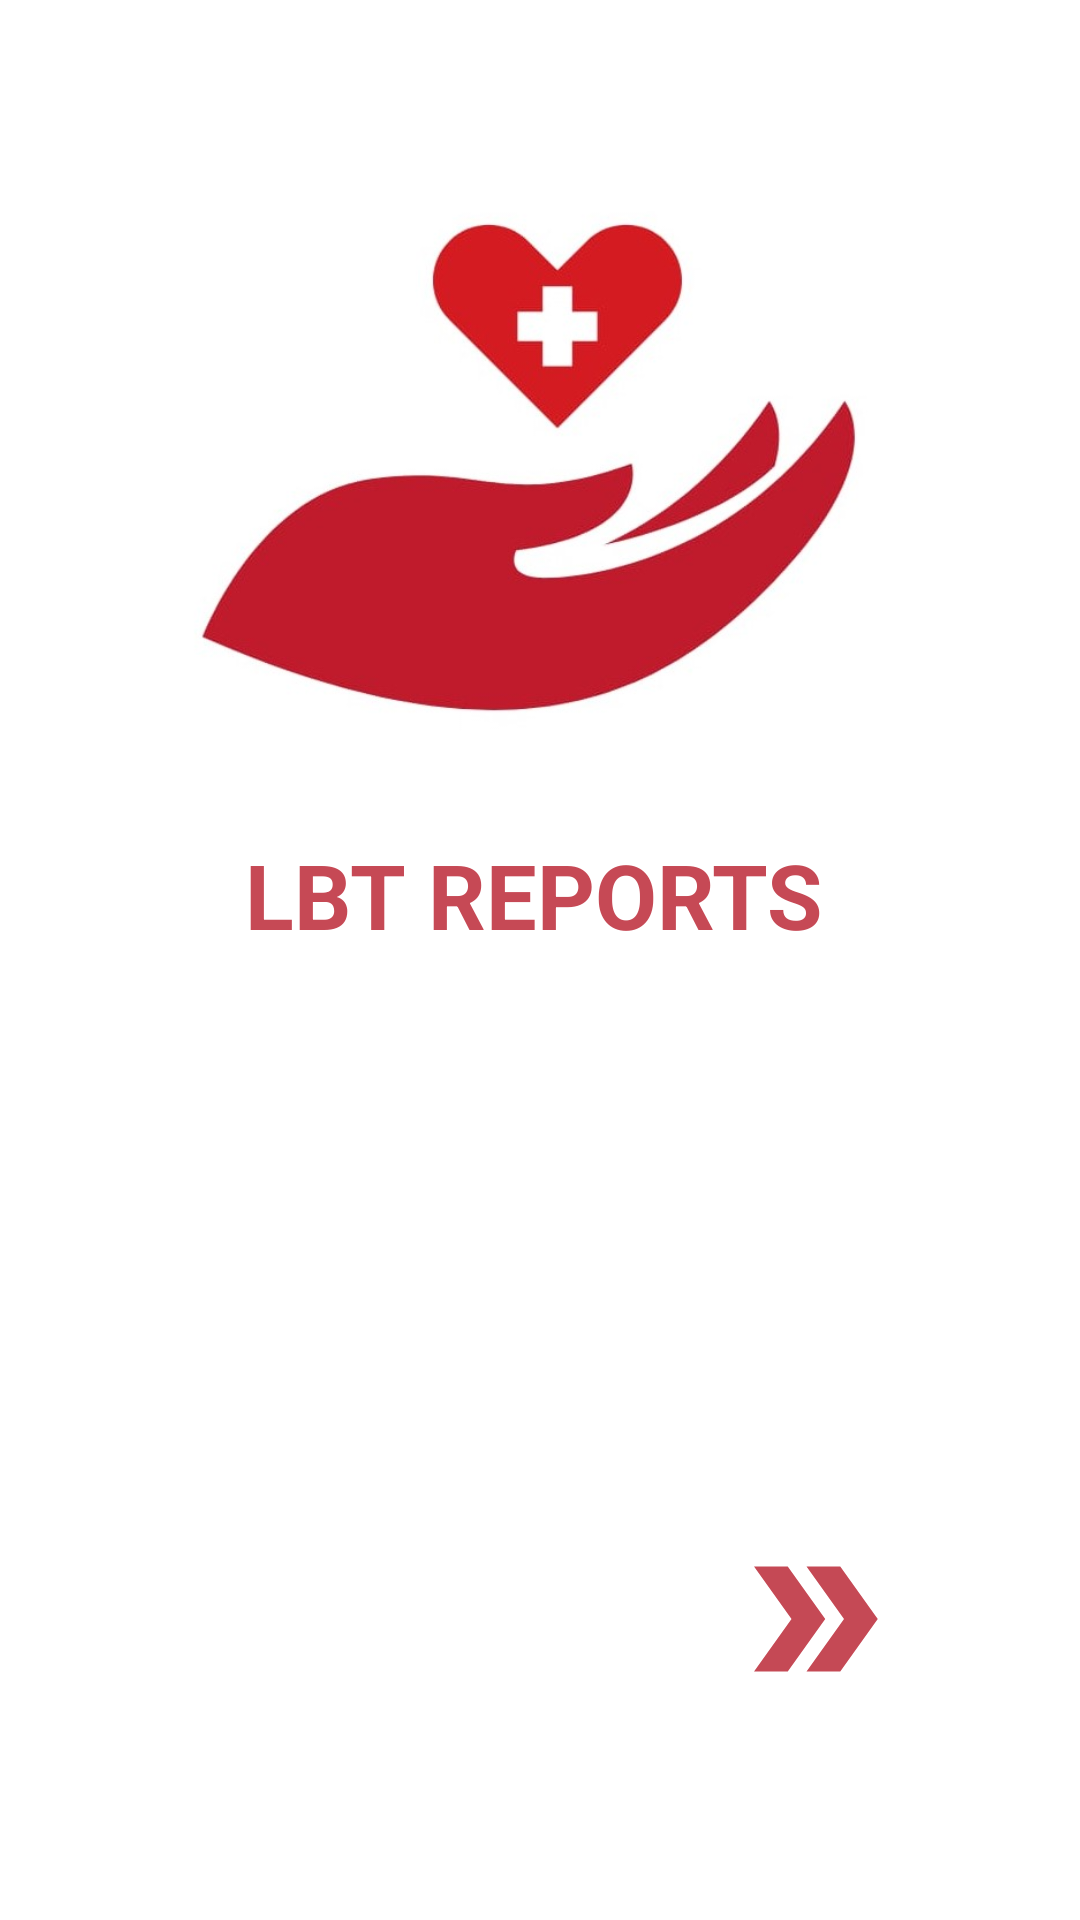

This screen was rendered from an Android layout file. Write that file and the resources it references.
<!-- AndroidManifest.xml: application theme Theme.OnlineLabReport -->
<!-- res/layout/activity_main.xml -->
<?xml version="1.0" encoding="utf-8"?>
<androidx.constraintlayout.widget.ConstraintLayout xmlns:android="http://schemas.android.com/apk/res/android"
    xmlns:app="http://schemas.android.com/apk/res-auto"
    xmlns:tools="http://schemas.android.com/tools"
    android:layout_width="match_parent"
    android:layout_height="match_parent"
    tools:context=".MainActivity">

    <ImageView
        android:id="@+id/logo"
        android:layout_width="242dp"
        android:layout_height="201dp"
        android:src="@drawable/logo1"
        app:layout_constraintBottom_toBottomOf="parent"
        app:layout_constraintEnd_toEndOf="parent"
        app:layout_constraintHorizontal_bias="0.497"
        app:layout_constraintStart_toStartOf="parent"
        app:layout_constraintTop_toTopOf="parent"
        app:layout_constraintVertical_bias="0.128" />

    <TextView
        android:id="@+id/textView10"
        android:layout_width="196dp"
        android:layout_height="60dp"
        android:text="LBT reports "
        android:textAllCaps="true"
        android:textColor="@color/themeColor"
        android:textSize="30sp"
        android:textStyle="bold"
        app:layout_constraintBottom_toTopOf="@+id/arrow"
        app:layout_constraintEnd_toEndOf="parent"
        app:layout_constraintHorizontal_bias="0.497"
        app:layout_constraintStart_toStartOf="parent"
        app:layout_constraintTop_toBottomOf="@+id/logo"
        app:layout_constraintVertical_bias="0.107" />

    <ImageView
        android:id="@+id/arrow"
        android:layout_width="130dp"
        android:layout_height="60dp"
        android:src="@drawable/baseline_double_arrow_24"
        app:layout_constraintBottom_toBottomOf="parent"
        app:layout_constraintEnd_toEndOf="parent"
        app:layout_constraintHorizontal_bias="0.897"
        app:layout_constraintStart_toStartOf="parent"
        app:layout_constraintTop_toTopOf="parent"
        app:layout_constraintVertical_bias="0.879" />

</androidx.constraintlayout.widget.ConstraintLayout>
<!-- resources referenced by this layout -->
<resources>
  <color name="themeColor">#C64955</color>
  <!-- drawable baseline_double_arrow_24 (drawable) -->
  <vector android:height="24dp" android:tint="#C54955"
      android:viewportHeight="24" android:viewportWidth="24"
      android:width="24dp" xmlns:android="http://schemas.android.com/apk/res/android">
      <path android:fillColor="@android:color/white" android:pathData="M15.5,5l-4.5,0l5,7l-5,7l4.5,0l5,-7z"/>
      <path android:fillColor="@android:color/white" android:pathData="M8.5,5l-4.5,0l5,7l-5,7l4.5,0l5,-7z"/>
  </vector>
  <!-- drawable logo1: jpeg bitmap (drawable-v24, 24820 bytes) -->
  <style name="Theme.OnlineLabReport" parent="Theme.MaterialComponents.DayNight.DarkActionBar">
          
          <item name="colorPrimary">@color/purple_500</item>
          <item name="colorPrimaryVariant">@color/purple_700</item>
          <item name="colorOnPrimary">@color/white</item>
          
          <item name="colorSecondary">@color/teal_200</item>
          <item name="colorSecondaryVariant">@color/teal_700</item>
          <item name="colorOnSecondary">@color/black</item>
          
          <item name="android:statusBarColor" tools:targetApi="l">?attr/colorPrimaryVariant</item>
          
      </style>
  <color name="purple_500">#FF6200EE</color>
  <color name="purple_700">#FF3700B3</color>
  <color name="white">#FFFFFFFF</color>
  <color name="teal_200">#FF03DAC5</color>
  <color name="teal_700">#FF018786</color>
  <color name="black">#FF000000</color>
</resources>
